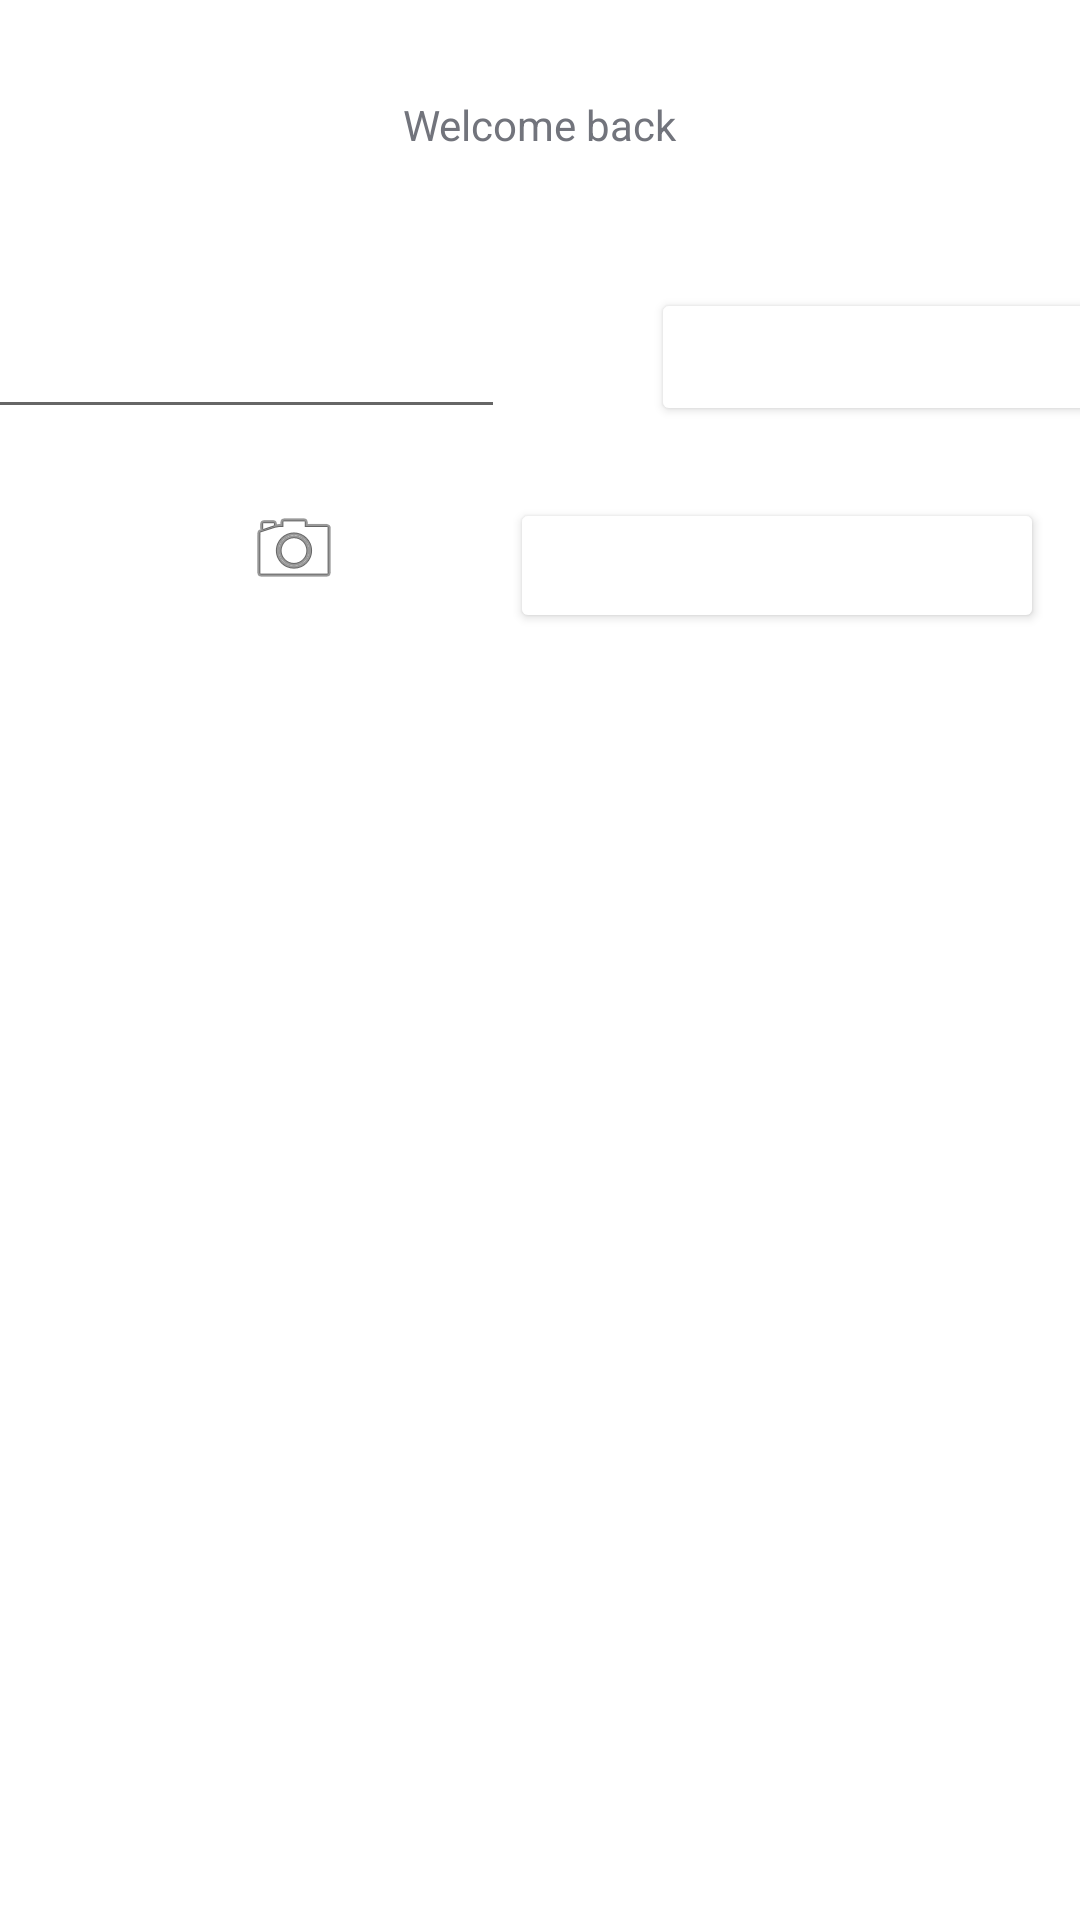

Reconstruct the res/layout file that produces this screen, plus the resources it refers to.
<!-- AndroidManifest.xml: application theme Theme.MinghuiSAndroidLabs -->
<!-- res/layout/activity_second.xml -->
<?xml version="1.0" encoding="utf-8"?>
<androidx.constraintlayout.widget.ConstraintLayout xmlns:android="http://schemas.android.com/apk/res/android"
    xmlns:app="http://schemas.android.com/apk/res-auto"
    xmlns:tools="http://schemas.android.com/tools"
    android:layout_width="match_parent"
    android:layout_height="match_parent"
    tools:context=".SecondActivity">

    <TextView
        android:id="@+id/textView"
        android:layout_width="wrap_content"
        android:layout_height="wrap_content"
        android:layout_marginTop="32dp"
        android:text="Welcome back"
        android:textColor="#72747C"
        app:layout_constraintEnd_toEndOf="parent"
        app:layout_constraintHorizontal_bias="0.5"
        app:layout_constraintStart_toStartOf="parent"
        app:layout_constraintTop_toTopOf="parent" />

    <EditText
        android:id="@+id/editTextPhone"
        android:layout_width="188dp"
        android:layout_height="44dp"
        android:layout_marginStart="16dp"
        android:layout_marginTop="48dp"
        android:layout_marginEnd="37dp"
        android:ems="10"
        android:inputType="phone"
        app:layout_constraintEnd_toStartOf="@+id/phoneNumberbutton"
        app:layout_constraintStart_toStartOf="parent"
        app:layout_constraintTop_toBottomOf="@+id/textView" />

    <Button
        android:id="@+id/phoneNumberbutton"
        android:layout_width="154dp"
        android:layout_height="46dp"
        android:layout_marginStart="12dp"
        android:layout_marginTop="96dp"
        android:layout_marginEnd="25dp"
        android:text="CALL NUMBER"
        android:textColor="@android:color/white"
        app:backgroundTint="@color/my_button_blue"
        app:layout_constraintEnd_toEndOf="parent"
        app:layout_constraintHorizontal_bias="0.716"
        app:layout_constraintStart_toEndOf="@+id/editTextPhone"
        app:layout_constraintTop_toTopOf="parent" />

    <Button
        android:id="@+id/changePictureButton"
        android:layout_width="178dp"
        android:layout_height="45dp"
        android:layout_marginTop="24dp"
        android:layout_marginEnd="12dp"
        android:text="CHANGE PICTURE"
        android:textColor="@android:color/white"
        app:backgroundTint="@color/my_button_blue"
        app:layout_constraintEnd_toEndOf="parent"
        app:layout_constraintTop_toBottomOf="@+id/phoneNumberbutton" />

    <ImageView
        android:id="@+id/profileImage"
        android:layout_width="wrap_content"
        android:layout_height="wrap_content"
        android:layout_marginStart="82dp"
        android:layout_marginTop="24dp"
        app:layout_constraintStart_toStartOf="parent"
        app:layout_constraintTop_toBottomOf="@+id/editTextPhone"
        app:srcCompat="@android:drawable/ic_menu_camera"
        tools:ignore="MissingConstraints" />
</androidx.constraintlayout.widget.ConstraintLayout>
<!-- resources referenced by this layout -->
<resources>
  <style name="Theme.MinghuiSAndroidLabs" parent="Theme.MaterialComponents.DayNight.DarkActionBar">
          
          <item name="colorPrimary">@color/purple_500</item>
          <item name="colorPrimaryVariant">@color/purple_700</item>
          <item name="colorOnPrimary">@color/white</item>
          
          <item name="colorSecondary">@color/teal_200</item>
          <item name="colorSecondaryVariant">@color/teal_700</item>
          <item name="colorOnSecondary">@color/black</item>
          
          <item name="android:statusBarColor" tools:targetApi="l">?attr/colorPrimaryVariant</item>
          
      </style>
  <color name="white">#FFFFFFFF</color>
  <color name="black">#FF000000</color>
  <!-- not gathered from this repository: default colours our renderer supplied (Android Studio template values) -->
  <color name="purple_500">#FF6200EE</color>
  <color name="purple_700">#FF3700B3</color>
  <color name="teal_200">#FF03DAC5</color>
  <color name="teal_700">#FF018786</color>
</resources>
